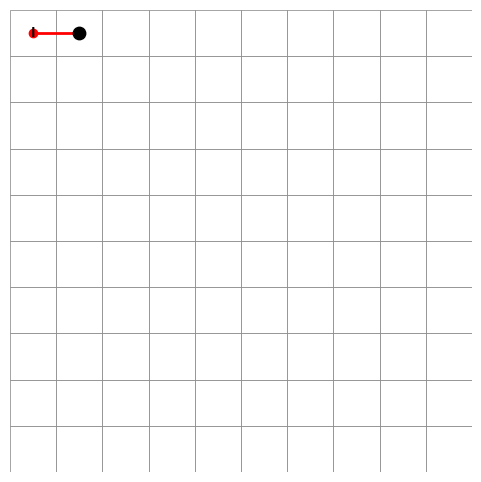

This figure's Python source:
from platform import node
import networkx as nx
import matplotlib.pyplot as plt
import matplotlib.animation as animation
import csv

grid = [
    [0, 0, 0, 0, 0, 0, 0, 0, 0, 0],
    [0, 0, 0, 0, 0, 0, 0, 0, 0, 0],
    [0, 0, 0, 0, 0, 0, 0, 0, 0, 0],
    [0, 0, 0, 0, 0, 0, 0, 0, 0, 0],
    [0, 0, 0, 0, 0, 0, 0, 0, 0, 0],
    [0, 0, 0, 0, 0, 0, 0, 0, 0, 0],
    [0, 0, 0, 0, 0, 0, 0, 0, 0, 0],
    [0, 0, 0, 0, 0, 0, 0, 0, 0, 0],
    [0, 0, 0, 0, 0, 0, 0, 0, 0, 0],
    [0, 0, 0, 0, 0, 0, 0, 0, 0, 0]
]

linhas, colunas = len(grid), len(grid[0])

G = nx.Graph()
direcoes = [(-1, 0), (1, 0), (0, -1), (0, 1)]

for i in range(linhas):
    for j in range(colunas):
        if grid[i][j] == 0:
            G.add_node((i, j))
            for di, dj in direcoes:
                ni, nj = i + di, j + dj
                if 0 <= ni < linhas and 0 <= nj < colunas:
                    G.add_edge((i, j), (ni, nj))


# posição inicial
inicio = (0, 0)

def percorrer(G, inicio):
    # array que contém as casas já visitadas
    visitada = {inicio}
    yield inicio
    # pilha que armazena as casas a serem exploradas e um iterador para os vizinhos de cada casa
    stack = [(inicio, iter(sorted(G.neighbors(inicio))))]

    # enquanto ainda houver casas na pilha
    while stack:
        # pega a casa do topo da pilha e o iterador de seus vizinhos
        v, it = stack[-1]
        try:
            # tenta pegar o próximo vizinho da casa atual
            # se não encontrar, verifica se existe alguma casa no topo da pilha
            w = next(it)
        except StopIteration:
            stack.pop()
            if stack:
                yield stack[-1][0]
            continue
        
        # se a casa ainda não foi visitada, marca como visitada e adiciona na pilha
        if w not in visitada:
            visitada.add(w)
            yield w
            stack.append((w, iter(sorted(G.neighbors(w)))))


caminho = percorrer(G, inicio)
caminho_texto = list(caminho)

# escreve o resultado da DFS em um arquivo CSV
arquivo_csv = 'caminho_et2-1.csv'
with open(arquivo_csv, 'w', newline='') as file:
    writer = csv.writer(file)

    writer.writerow(['passo', 'no_linha', 'no_coluna'])
    for i, no in enumerate(caminho_texto):
        writer.writerow([i, no[0], no[1]])

print(f"Arquivo salvo em:'{arquivo_csv}'")

# Animação

fig, ax = plt.subplots(figsize=(6, 6))

for i in range(linhas):
    for j in range(colunas):
        y = linhas - 1 - i
        ax.add_patch(plt.Rectangle((j, y), 1, 1, facecolor="white", edgecolor="gray", linewidth=0.5))

ax.text(inicio[1] + 0.5, linhas - 1 - inicio[0] + 0.5, "I", ha="center", va="center", fontsize=10, weight="bold")

line, = ax.plot([], [], 'o-', color='red', linewidth=2)
cursor_dot = ax.scatter([], [], color='black', s=80, zorder=3)

caminho_anim = percorrer(G, inicio)

def update(frame):
    global line, cursor_dot
    try:
        current_node = next(caminho_anim)
        x_coords = list(line.get_xdata())
        y_coords = list(line.get_ydata())

        x_coords.append(current_node[1] + 0.5)
        y_coords.append(linhas - 1 - current_node[0] + 0.5)

        line.set_xdata(x_coords)
        line.set_ydata(y_coords)

        cursor_dot.set_offsets([[current_node[1] + 0.5, linhas - 1 - current_node[0] + 0.5]])

    except StopIteration:
        ani.event_source.stop()

    return line, cursor_dot

ax.set_xlim(0, colunas)
ax.set_ylim(0, linhas)
ax.set_aspect("equal")
ax.axis("off")

ani = animation.FuncAnimation(fig, update, frames=G.number_of_nodes() * 2,
                                  interval=100, blit=True, repeat=False)

plt.show()
